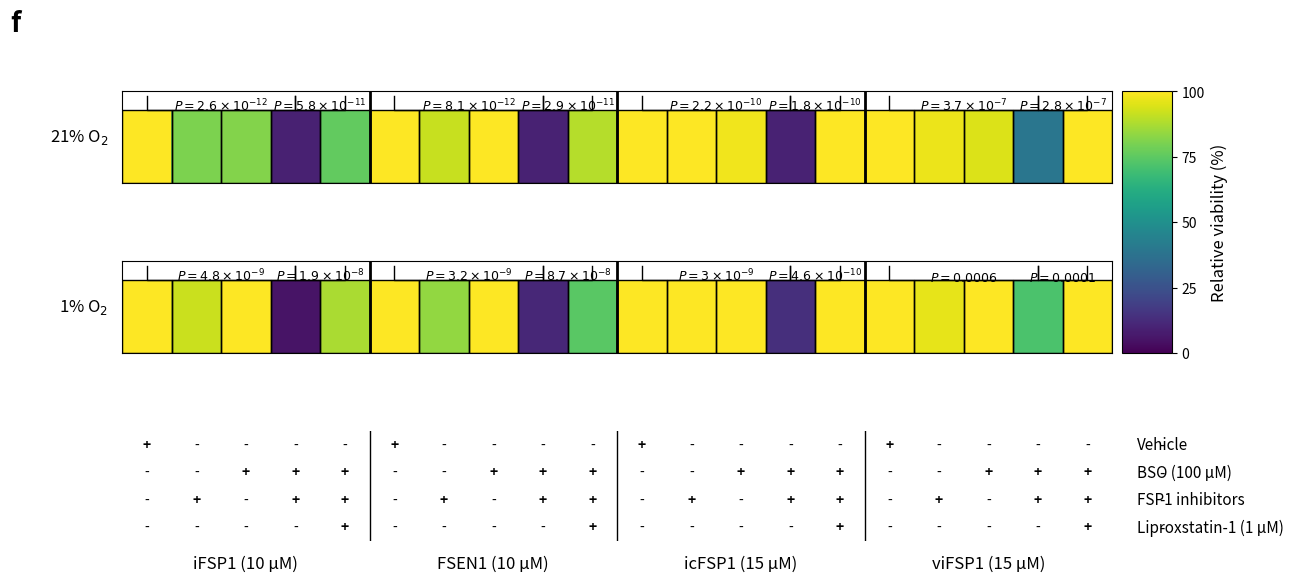

This figure's Python source:
import sys
import numpy as np
import matplotlib.pyplot as plt
import matplotlib.gridspec as gridspec
from matplotlib.colors import Normalize

def get_data():
    """
    Returns the raw data and p-value annotations based on the provided source data.
    """
    # Raw viability data (3 replicates per condition)
    # Columns: 
    # 0-4: iFSP1 (Veh, Inh, BSO, Inh+BSO, Inh+BSO+Liprox)
    # 5-9: FSEN1
    # 10-14: icFSP1
    # 15-19: viFSP1
    
    # 21% O2 Data
    data_21_raw = [
        [98.7056719, 76.5021572, 79.2381353, 8.73408397, 77.1335368, 97.2427543, 90.1902811, 100.362117, 9.76496277, 89.1052853, 103.932584, 97.3033708, 102.247191, 9.43820225, 108.539326, 103.59955, 100.449944, 98.7626547, 29.2463442, 104.499438],
        [98.1795223, 80.8165842, 82.2898032, 9.89161317, 73.4504893, 101.447113, 88.0202894, 101.989611, 9.49371381, 87.2065425, 99.5505618, 103.820225, 95.9550562, 9.66292135, 97.5280899, 100.112486, 98.3127109, 93.1383577, 49.2688414, 101.799775],
        [103.125329, 84.078712, 82.8159529, 9.36546354, 76.817847, 101.311489, 96.7002563, 105.922721, 9.49371381, 90.7327791, 96.5168539, 100.898876, 95.0561798, 9.5505618, 100.224719, 96.287964, 92.0134983, 92.3509561, 38.920135, 99.4375703]
    ]

    # 1% O2 Data
    data_1_raw = [
        [109.105517, 95.8757365, 103.16015, 5.46331012, 88.0021425, 103.368906, 84.1703285, 109.123248, 9.67775685, 67.6919858, 98.8353284, 112.369244, 102.501887, 15.582875, 116.898523, 104.170905, 91.9125127, 110.834181, 67.5483215, 106.561546],
        [96.6791644, 88.2699518, 93.7332619, 5.57043385, 92.0728441, 98.3992467, 86.2628165, 94.1619586, 11.3517472, 81.0315966, 98.1882886, 113.501564, 100.938208, 14.9897552, 128.167799, 99.5422177, 102.899288, 95.930824, 75.4323499, 107.934893],
        [94.2153187, 92.0192823, 107.016604, 5.30262453, 82.3781468, 98.2423101, 80.5084746, 100.020925, 12.8164888, 75.0156937, 102.987167, 115.766203, 100.075488, 10.0830368, 109.026205, 96.3886063, 94.3540183, 114.954222, 72.5839268, 104.832146]
    ]

    # Calculate means
    mean_21 = np.mean(data_21_raw, axis=0)
    mean_1 = np.mean(data_1_raw, axis=0)

    # P-value annotations (Group Index, Start Col relative to group, End Col relative to group, Text)
    # Groups: 0=iFSP1, 1=FSEN1, 2=icFSP1, 3=viFSP1
    # Indices within group: 0=Veh, 3=Inh+BSO, 4=Inh+BSO+Liprox
    
    p_values_21 = [
        (0, 0, 3, r"$P = 2.6 \times 10^{-12}$"), (0, 3, 4, r"$P = 5.8 \times 10^{-11}$"),
        (1, 0, 3, r"$P = 8.1 \times 10^{-12}$"), (1, 3, 4, r"$P = 2.9 \times 10^{-11}$"),
        (2, 0, 3, r"$P = 2.2 \times 10^{-10}$"), (2, 3, 4, r"$P = 1.8 \times 10^{-10}$"),
        (3, 0, 3, r"$P = 3.7 \times 10^{-7}$"),  (3, 3, 4, r"$P = 2.8 \times 10^{-7}$"),
    ]

    p_values_1 = [
        (0, 0, 3, r"$P = 4.8 \times 10^{-9}$"), (0, 3, 4, r"$P = 1.9 \times 10^{-8}$"),
        (1, 0, 3, r"$P = 3.2 \times 10^{-9}$"), (1, 3, 4, r"$P = 8.7 \times 10^{-8}$"),
        (2, 0, 3, r"$P = 3 \times 10^{-9}$"),   (2, 3, 4, r"$P = 4.6 \times 10^{-10}$"),
        (3, 0, 3, r"$P = 0.0006$"),             (3, 3, 4, r"$P = 0.0001$"),
    ]

    return mean_21, mean_1, p_values_21, p_values_1

def draw_bracket(ax, x_start, x_end, y, h, text):
    """Draws a statistical significance bracket."""
    ax.plot([x_start, x_start, x_end, x_end], [y, y + h, y + h, y], lw=1, c='k')
    ax.text((x_start + x_end) * 0.5, y + h + 0.05, text, ha='center', va='bottom', color='k', fontsize=9)

def main(output_file):
    mean_21, mean_1, p_values_21, p_values_1 = get_data()
    
    # Setup Figure and Grid
    # We need 3 main rows: 21% O2 heatmap, 1% O2 heatmap, and the table
    # We use height ratios to allocate space for P-values and the table
    fig = plt.figure(figsize=(14, 6))
    gs = gridspec.GridSpec(3, 2, width_ratios=[20, 1], height_ratios=[1, 1, 1.2], wspace=0.02, hspace=0.8)
    
    # Axes
    ax_21 = fig.add_subplot(gs[0, 0])
    ax_1 = fig.add_subplot(gs[1, 0])
    ax_table = fig.add_subplot(gs[2, 0])
    cbar_ax = fig.add_subplot(gs[:2, 1]) # Shared colorbar for heatmaps

    # --- Plot Heatmaps ---
    # Reshape for imshow (1 row, 20 cols)
    im_21 = ax_21.imshow(mean_21.reshape(1, -1), cmap='viridis', aspect='auto', vmin=0, vmax=100)
    im_1 = ax_1.imshow(mean_1.reshape(1, -1), cmap='viridis', aspect='auto', vmin=0, vmax=100)

    # Styling Heatmaps
    for ax in [ax_21, ax_1]:
        ax.set_xticks([])
        ax.set_yticks([])
        # Add black borders to cells
        # We can do this by setting minor ticks and grid, or drawing rectangles.
        # Drawing rectangles is cleaner for exact control.
        for x in range(20):
            rect = plt.Rectangle((x - 0.5, -0.5), 1, 1, fill=False, edgecolor='black', lw=1)
            ax.add_patch(rect)
        
        # Add thicker vertical lines to separate groups
        for x in [4.5, 9.5, 14.5]:
            ax.axvline(x=x, color='black', linewidth=2)

    # Y-Axis Labels for Heatmaps
    ax_21.set_ylabel("21% O$_2$", rotation=0, ha='right', va='center', fontsize=12, labelpad=10)
    ax_1.set_ylabel("1% O$_2$", rotation=0, ha='right', va='center', fontsize=12, labelpad=10)

    # --- Add P-Value Annotations ---
    # Coordinate system for imshow: x centers are 0, 1, 2... y center is 0.
    # Top edge is -0.5, Bottom edge is 0.5.
    
    # 21% O2 Annotations (Above the bar)
    y_base = -0.5
    h_bracket = 0.2
    # Offset for the second level of brackets (Combo vs Rescue) to avoid overlap if needed, 
    # but in the chart they are at similar heights.
    
    for grp_idx, start_rel, end_rel, text in p_values_21:
        x_start = grp_idx * 5 + start_rel
        x_end = grp_idx * 5 + end_rel
        
        # Shift the "Combo vs Rescue" bracket slightly higher if they overlap visually?
        # In the chart, they look aligned but distinct.
        # The text for the first bracket (Veh vs Combo) is centered over 0-3.
        # The text for the second bracket (Combo vs Rescue) is centered over 3-4.
        
        # Adjust height slightly for visual staggering if needed, but chart uses one level mostly.
        # However, the text for the wide bracket might overlap the narrow bracket.
        # Let's push the wide bracket (Veh vs Combo) higher.
        
        if start_rel == 0: # Wide bracket
            draw_bracket(ax_21, x_start, x_end, y_base - 0.2, h_bracket, text)
        else: # Narrow bracket
            draw_bracket(ax_21, x_start, x_end, y_base - 0.2, h_bracket, text)

    # 1% O2 Annotations (Above the bar)
    for grp_idx, start_rel, end_rel, text in p_values_1:
        x_start = grp_idx * 5 + start_rel
        x_end = grp_idx * 5 + end_rel
        if start_rel == 0:
            draw_bracket(ax_1, x_start, x_end, y_base - 0.2, h_bracket, text)
        else:
            draw_bracket(ax_1, x_start, x_end, y_base - 0.2, h_bracket, text)

    # --- Colorbar ---
    cbar = plt.colorbar(im_21, cax=cbar_ax)
    cbar.set_label('Relative viability (%)', fontsize=12)
    cbar.set_ticks([0, 25, 50, 75, 100])

    # --- Bottom Table ---
    ax_table.set_xlim(-0.5, 19.5)
    ax_table.set_ylim(0, 4)
    ax_table.axis('off')

    # Table Rows
    row_labels = ["Vehicle", "BSO (100 µM)", "FSP1 inhibitors", "Liproxstatin-1 (1 µM)"]
    # In the chart, Vehicle is top, Liprox is bottom.
    # Let's map y-coords: Vehicle=3.5, BSO=2.5, FSP1=1.5, Liprox=0.5
    
    # Draw Row Labels
    for i, label in enumerate(row_labels):
        y = 3.5 - i
        ax_table.text(20, y, label, ha='left', va='center', fontsize=11)
        # Add "-" and "+" signs
        ax_table.text(20.5, y, "-", ha='center', va='center', fontsize=11) # Legend key part

    # Draw Grid and Signs
    # Logic for columns within a group of 5:
    # 0: Vehicle (+)
    # 1: FSP1 (+)
    # 2: BSO (+)
    # 3: FSP1 (+) + BSO (+)
    # 4: FSP1 (+) + BSO (+) + Liprox (+)
    
    # Row indices corresponding to labels:
    # Vehicle: 0
    # BSO: 1
    # FSP1: 2
    # Liprox: 3
    
    for col in range(20):
        rel_idx = col % 5
        
        # Determine presence (+) or absence (-)
        # Initialize all as "-"
        signs = ["-", "-", "-", "-"] 
        
        if rel_idx == 0: # Vehicle
            signs[0] = "+"
        elif rel_idx == 1: # FSP1 only
            signs[2] = "+"
        elif rel_idx == 2: # BSO only
            signs[1] = "+"
        elif rel_idx == 3: # FSP1 + BSO
            signs[1] = "+"
            signs[2] = "+"
        elif rel_idx == 4: # FSP1 + BSO + Liprox
            signs[1] = "+"
            signs[2] = "+"
            signs[3] = "+"
            
        # Draw signs
        for row_idx, sign in enumerate(signs):
            y = 3.5 - row_idx
            weight = 'bold' if sign == '+' else 'normal'
            ax_table.text(col, y, sign, ha='center', va='center', fontsize=10, fontweight=weight)

    # Group Labels (Bottom of table)
    group_labels = ["iFSP1 (10 µM)", "FSEN1 (10 µM)", "icFSP1 (15 µM)", "viFSP1 (15 µM)"]
    for i, label in enumerate(group_labels):
        x_center = i * 5 + 2
        ax_table.text(x_center, -0.5, label, ha='center', va='top', fontsize=12)
        # Draw line above label
        ax_table.plot([i*5, i*5+4], [-0.2, -0.2], color='black', lw=1)
        
    # Vertical lines in table to separate groups
    for x in [4.5, 9.5, 14.5]:
        ax_table.plot([x, x], [0, 4], color='black', lw=1)

    # Figure Title
    fig.text(0.02, 0.95, 'f', fontsize=20, fontweight='bold')

    # Adjust layout to ensure P-values don't get clipped
    # The hspace in GridSpec handles the gap between heatmaps.
    # We need to make sure the top margin is enough for the top P-values.
    plt.subplots_adjust(top=0.85, bottom=0.1, right=0.85, left=0.1)

    plt.savefig(output_file, dpi=300, bbox_inches='tight')

if __name__ == "__main__":
    output_path = "output.png"
    if len(sys.argv) > 1:
        output_path = sys.argv[1]
    main(output_path)
